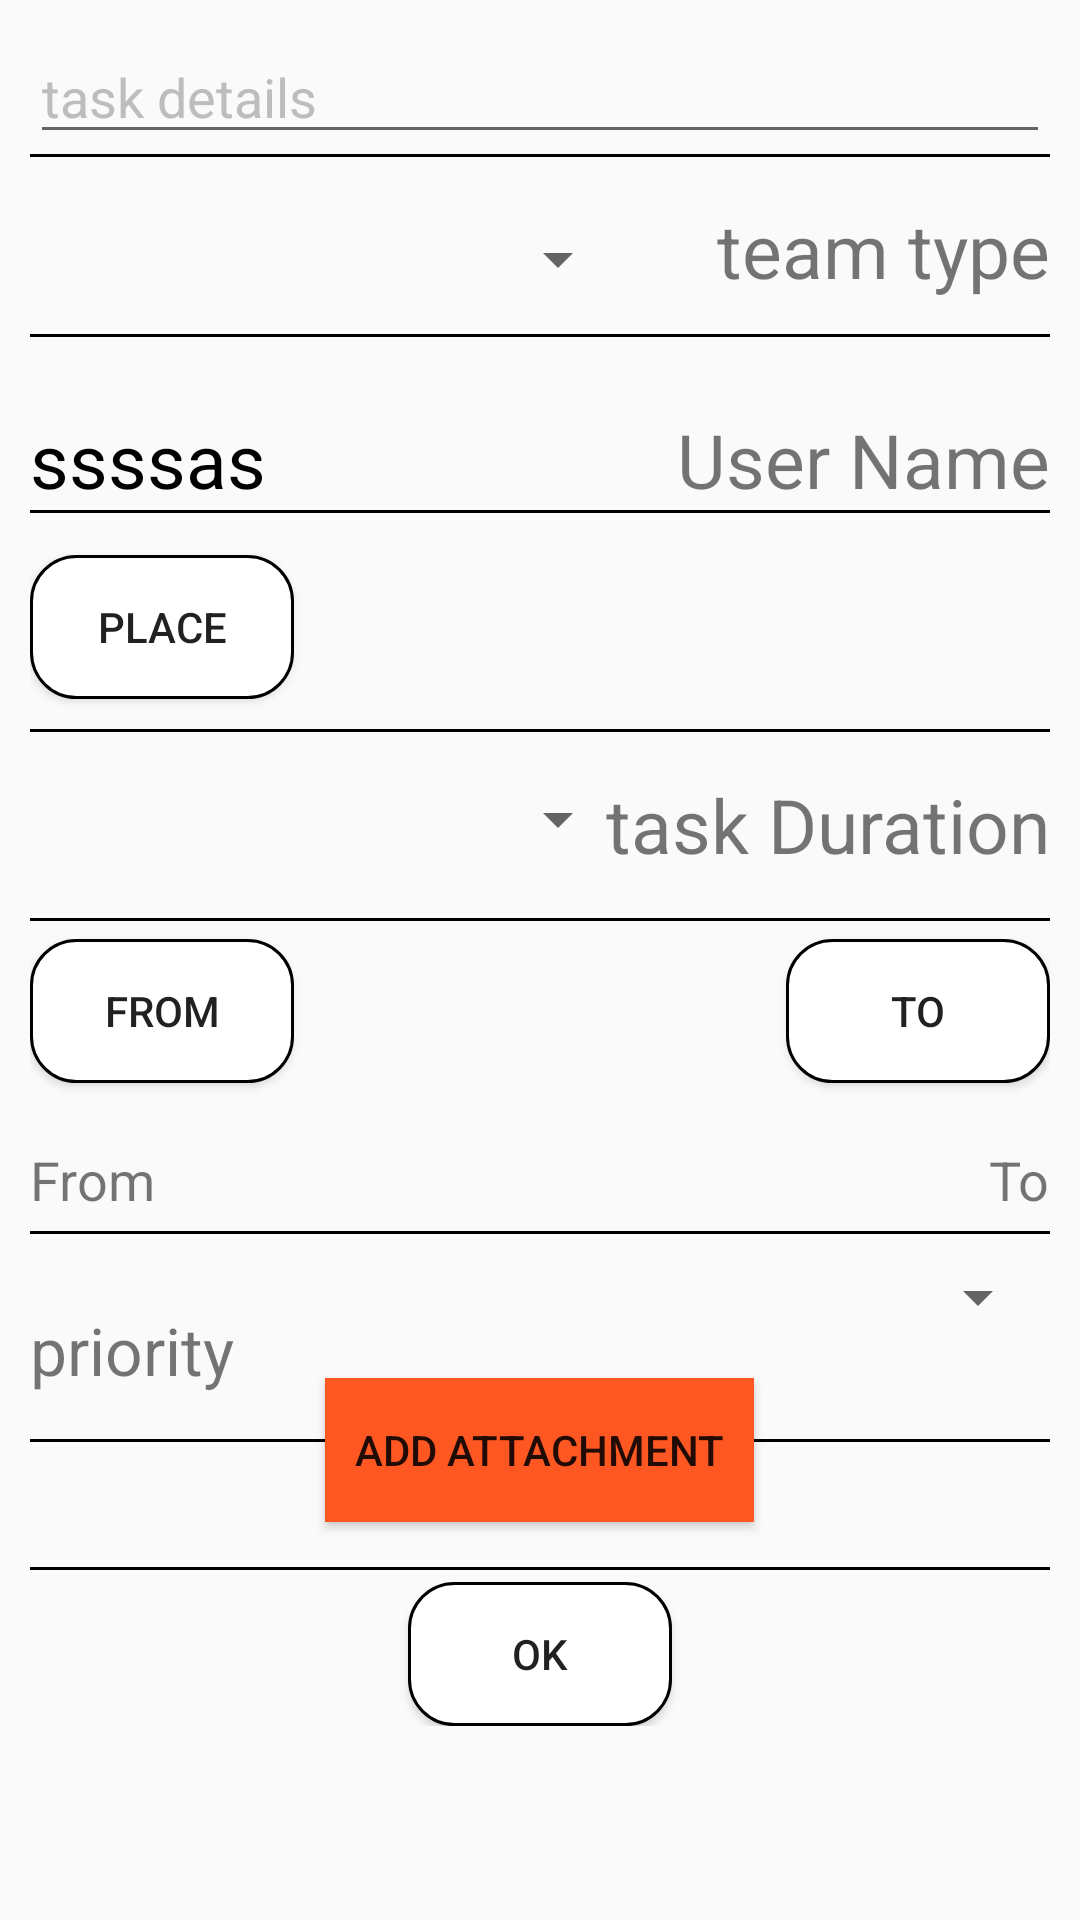

Reconstruct the res/layout file that produces this screen, plus the resources it refers to.
<!-- AndroidManifest.xml: application theme AppTheme -->
<!-- res/layout/activity_add_task.xml -->
<?xml version="1.0" encoding="utf-8"?>
<ScrollView
    xmlns:android="http://schemas.android.com/apk/res/android"
    android:layout_width="match_parent"
    android:layout_height="match_parent"
    xmlns:tools="http://schemas.android.com/tools">
<RelativeLayout xmlns:android="http://schemas.android.com/apk/res/android"
    android:layout_width="match_parent"
    android:layout_height="match_parent"
    xmlns:tools="http://schemas.android.com/tools"
    android:padding="10dp"
    tools:context="com.example2017.android.tasks.Admin.addTask">


        <EditText
            android:layout_width="match_parent"
            android:layout_height="wrap_content"
            android:id="@+id/task_details"
            android:textColorHint="#BDBDBD"
            android:hint="@string/taskDetails"

            />

        <View
            android:layout_width="match_parent"
            android:layout_height="1dp"
            android:background="#000000"
            android:layout_below="@+id/task_details"
            />


        <Spinner
            android:layout_width="200dp"
            android:layout_height="50dp"
            android:id="@+id/task_type"
            android:textColor="#BDBDBD"
            android:textColorHint="#BDBDBD"
            android:layout_below="@+id/task_details"
            android:layout_marginTop="10dp"
            />



        <TextView
            android:layout_width="wrap_content"
            android:layout_height="wrap_content"
            android:textSize="25dp"
            android:text="@string/teamType"
            android:layout_below="@+id/task_details"
            android:layout_marginTop="15dp"
            android:layout_alignParentRight="true"
            />

        <View
            android:layout_width="match_parent"
            android:layout_height="1dp"
            android:background="#000000"
            android:layout_below="@+id/task_type"
            />





        <TextView
            android:layout_width="wrap_content"
            android:layout_height="wrap_content"
            android:textSize="25dp"
            android:text="@string/userName"
            android:layout_below="@+id/task_type"
            android:layout_marginTop="25dp"
            android:layout_alignParentRight="true"
            />

        <TextView
            android:layout_width="200dp"
            android:layout_height="wrap_content"
            android:id="@+id/txt_name"
            android:textColor="#000"
            android:textColorHint="#FFFFFF"
            android:textSize="25dp"
            android:text="ssssas"
            android:layout_below="@+id/task_type"
            android:layout_marginTop="25dp"
            />


        <View
            android:layout_width="match_parent"
            android:layout_height="1dp"
            android:background="#000000"
            android:layout_below="@+id/txt_name"
            />

        <Button
            android:layout_width="wrap_content"
            android:layout_height="wrap_content"
            android:id="@+id/pickLocation"
            android:text="@string/pickMap"
            android:layout_below="@+id/txt_name"
            android:background="@drawable/button_background"
            android:padding="10dp"
            android:onClick="but_pickLocation"
            android:layout_marginTop="15dp"
            />

        <View
            android:layout_width="match_parent"
            android:layout_height="1dp"
            android:background="#000000"
            android:layout_below="@+id/pickLocation"
            android:layout_marginTop="10dp"
            />

        <TextView
            android:layout_width="wrap_content"
            android:layout_height="wrap_content"
            android:textSize="25dp"
            android:text="@string/taskDuration"
            android:layout_below="@+id/pickLocation"
            android:layout_marginTop="25dp"
            android:layout_alignParentRight="true"
            />

        <Spinner
            android:layout_width="200dp"
            android:layout_height="50dp"
            android:id="@+id/spinner_duration"
            android:textColor="#FFFFFF"
            android:textColorHint="#FFFFFF"
            android:layout_below="@+id/pickLocation"
            android:layout_marginTop="15dp"
            />

        <View
            android:layout_width="match_parent"
            android:layout_height="1dp"
            android:background="#000000"
            android:layout_below="@+id/spinner_duration"
            android:layout_marginTop="8dp"
            />



        <Button
            android:layout_width="wrap_content"
            android:layout_height="wrap_content"
            android:id="@+id/startTimer"
            android:text="@string/timeFrom"
            android:layout_below="@+id/spinner_duration"
            android:background="@drawable/button_background"
            android:padding="10dp"
            android:layout_marginTop="15dp"
            />

        <TextView
            android:layout_width="wrap_content"
            android:layout_height="wrap_content"
            android:textSize="18dp"
            android:text="@string/timeFrom"
            android:layout_below="@+id/startTimer"
            android:layout_marginTop="20dp"
            android:id="@+id/timeFrom"
            />

        <TextView
            android:layout_width="wrap_content"
            android:layout_height="wrap_content"
            android:textSize="18dp"
            android:text="@string/timeTo"
            android:layout_below="@+id/startTimer"
            android:layout_marginTop="20dp"
            android:layout_alignParentRight="true"
            android:id="@+id/timeTo"
            />

        <View
            android:layout_width="match_parent"
            android:layout_height="1dp"
            android:background="#000000"
            android:layout_below="@+id/timeFrom"
            android:layout_marginTop="5dp"
            />


        <TextView
            android:layout_width="wrap_content"
            android:layout_height="wrap_content"
            android:text="@string/prority"
            android:layout_below="@+id/timeTo"
            android:layout_marginTop="30dp"
            android:textSize="22dp"
            android:id="@+id/priority"
            />

        <Spinner
            android:layout_width="200dp"
            android:layout_height="wrap_content"
            android:id="@+id/spinner_prority"
            android:textColor="#FFFFFF"
            android:textColorHint="#FFFFFF"
            android:layout_below="@+id/timeTo"
            android:layout_marginTop="15dp"
            android:layout_alignParentRight="true"
            />
        <View
            android:layout_width="match_parent"
            android:layout_height="1dp"
            android:background="#000000"
            android:layout_below="@+id/priority"
            android:layout_marginTop="15dp"
            />

        <Button
            android:layout_width="wrap_content"
            android:layout_height="wrap_content"
            android:id="@+id/addAttachment"
            android:text="@string/addAttachment"
            android:layout_below="@+id/spinner_prority"
            android:layout_centerHorizontal="true"
            android:background="#FF5722"
            android:padding="10dp"
            android:layout_marginTop="15dp"
            />


        <View
            android:layout_width="match_parent"
            android:layout_height="1dp"
            android:background="#000000"
            android:layout_below="@+id/addAttachment"
            android:layout_marginTop="15dp"
            />


        <Button
            android:layout_width="wrap_content"
            android:layout_height="wrap_content"
            android:id="@+id/endTimer"
            android:text="@string/timeTo"
            android:layout_below="@+id/spinner_duration"
            android:layout_alignParentRight="true"
            android:background="@drawable/button_background"
            android:padding="10dp"
            android:layout_marginTop="15dp"
            />




        <Button
            android:layout_width="wrap_content"
            android:layout_height="wrap_content"
            android:id="@+id/addTask"
            android:text="Ok"
            android:layout_below="@+id/addAttachment"
            android:layout_centerHorizontal="true"
            android:background="@drawable/button_background"
            android:layout_marginTop="20dp"
            />



    </RelativeLayout>
</ScrollView>
<!-- resources referenced by this layout -->
<resources>
  <!-- drawable button_background (drawable) -->
  <?xml version="1.0" encoding="utf-8"?>
  <shape xmlns:android="http://schemas.android.com/apk/res/android" >
  
      <solid android:color="#FFFFFF" />
  
      <stroke
          android:width="1dp"
          android:color="#000000" />
      <corners
          android:topLeftRadius="15dp"
          android:topRightRadius="15dp"
          android:bottomLeftRadius="15dp"
          android:bottomRightRadius="15dp"
  
          />
  
  </shape>
  <string name="addAttachment"> add Attachment</string>
  <string name="pickMap">Place</string>
  <string name="prority">priority</string>
  <string name="taskDetails">task details</string>
  <string name="taskDuration">task Duration</string>
  <string name="teamType">team type</string>
  <string name="timeFrom">From</string>
  <string name="timeTo">To</string>
  <string name="userName">User Name</string>
  <style name="AppTheme" parent="Theme.AppCompat.Light.NoActionBar">
          
          <item name="colorPrimary">@color/colorPrimary</item>
          <item name="colorPrimaryDark">@color/colorPrimaryDark</item>
          <item name="colorAccent">@color/colorAccent</item>
          <item name="windowActionBar">false</item>
          <item name="windowNoTitle">true</item>
      </style>
  <color name="colorPrimary">#FF5722</color>
  <color name="colorPrimaryDark">#424242</color>
  <color name="colorAccent">#FF4081</color>
</resources>
